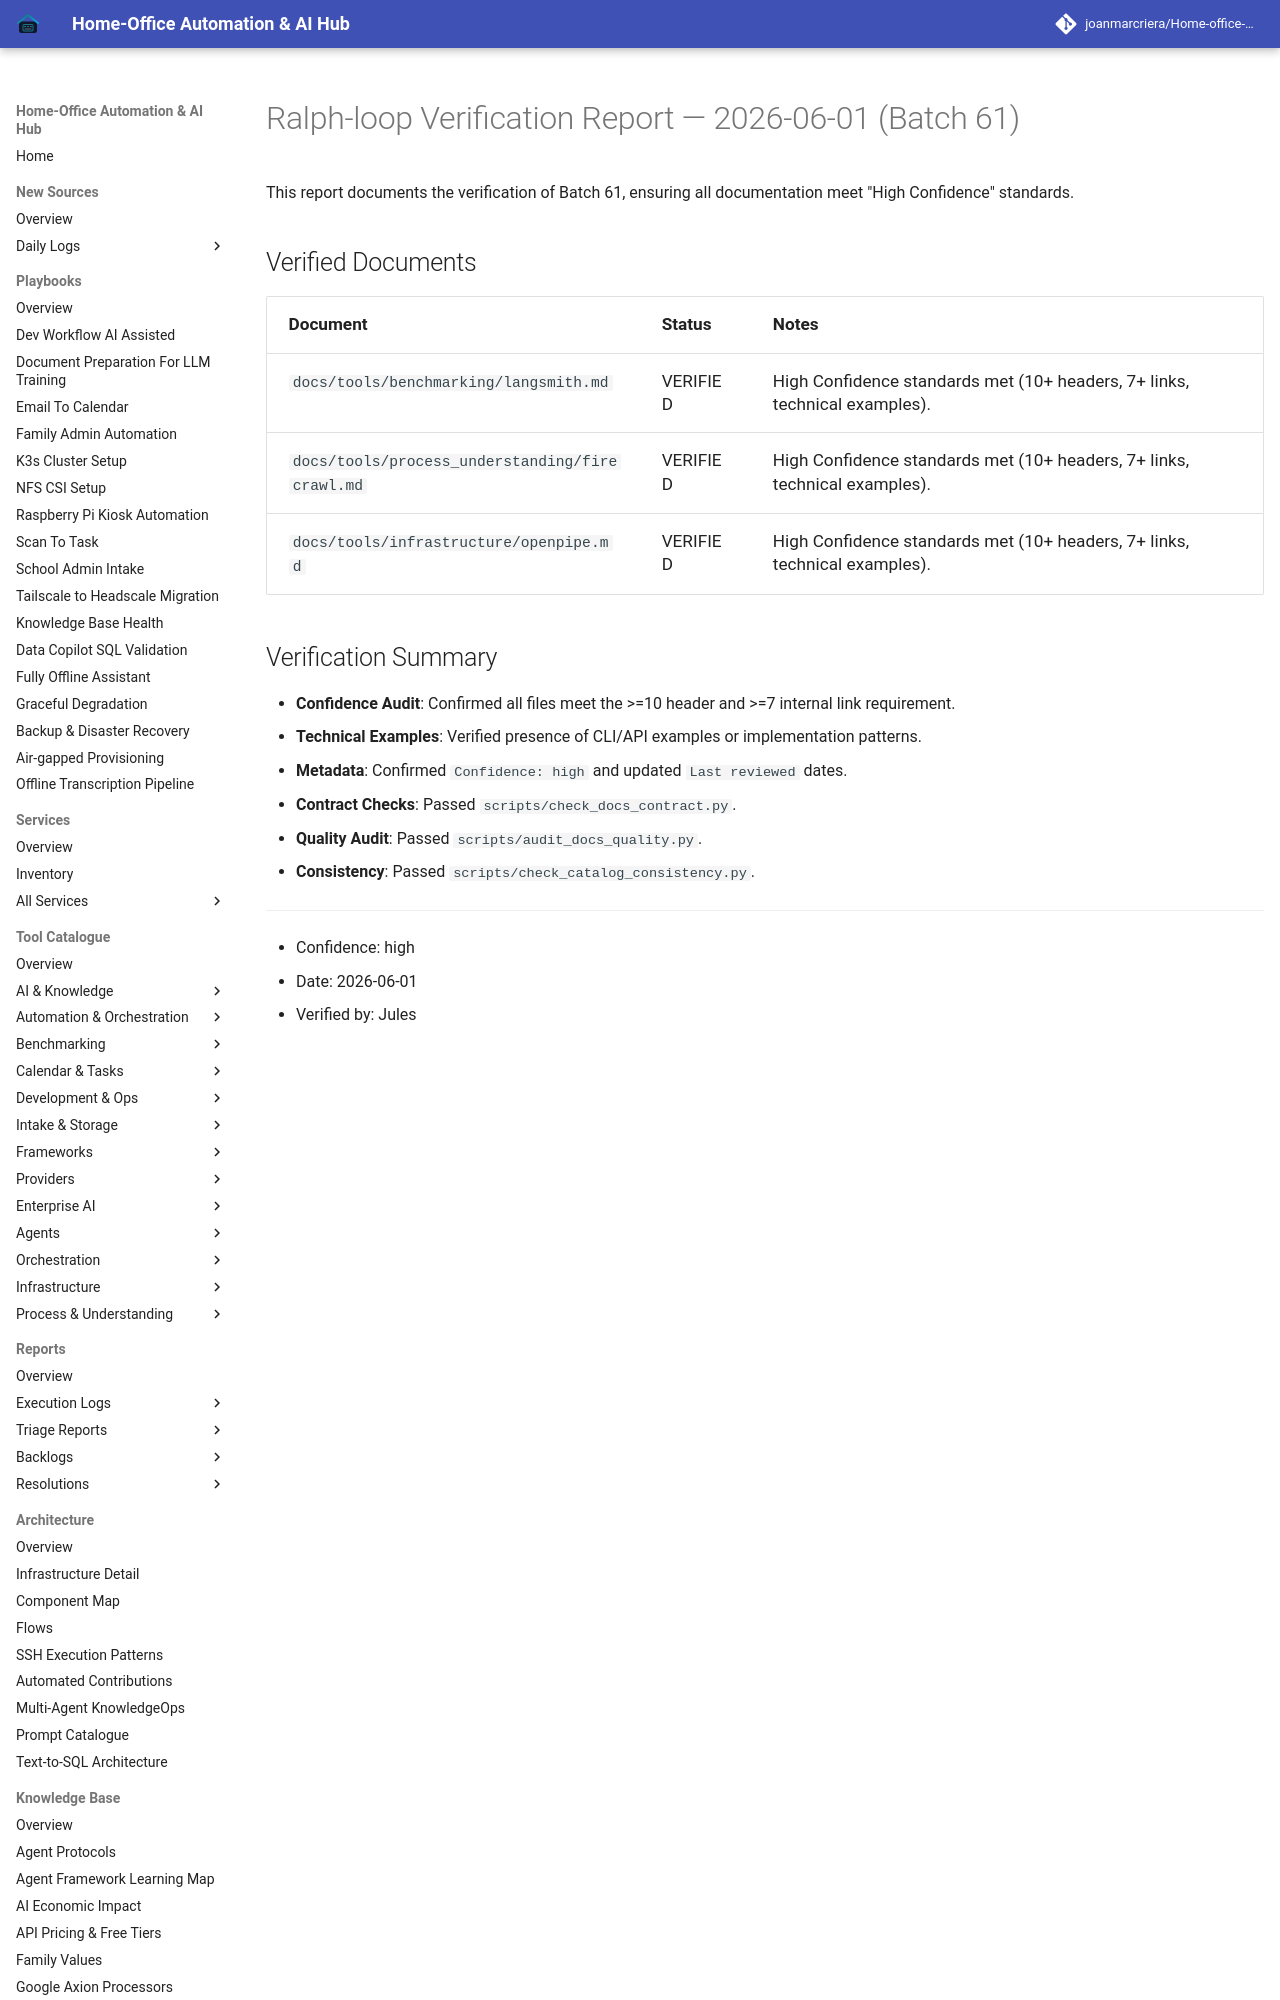

repository: joanmarcriera/Home-office-automations · page: reports/ralph-loop-execution-2026-06-01-verification-batch-61/index.html · generator: mkdocs

# Ralph-loop Verification Report — 2026-06-01 (Batch 61)

This report documents the verification of Batch 61, ensuring all documentation meet "High Confidence" standards.

## Verified Documents

| Document | Status | Notes |
| :--- | :--- | :--- |
| `docs/tools/benchmarking/langsmith.md` | VERIFIED | High Confidence standards met (10+ headers, 7+ links, technical examples). |
| `docs/tools/process_understanding/firecrawl.md` | VERIFIED | High Confidence standards met (10+ headers, 7+ links, technical examples). |
| `docs/tools/infrastructure/openpipe.md` | VERIFIED | High Confidence standards met (10+ headers, 7+ links, technical examples). |
